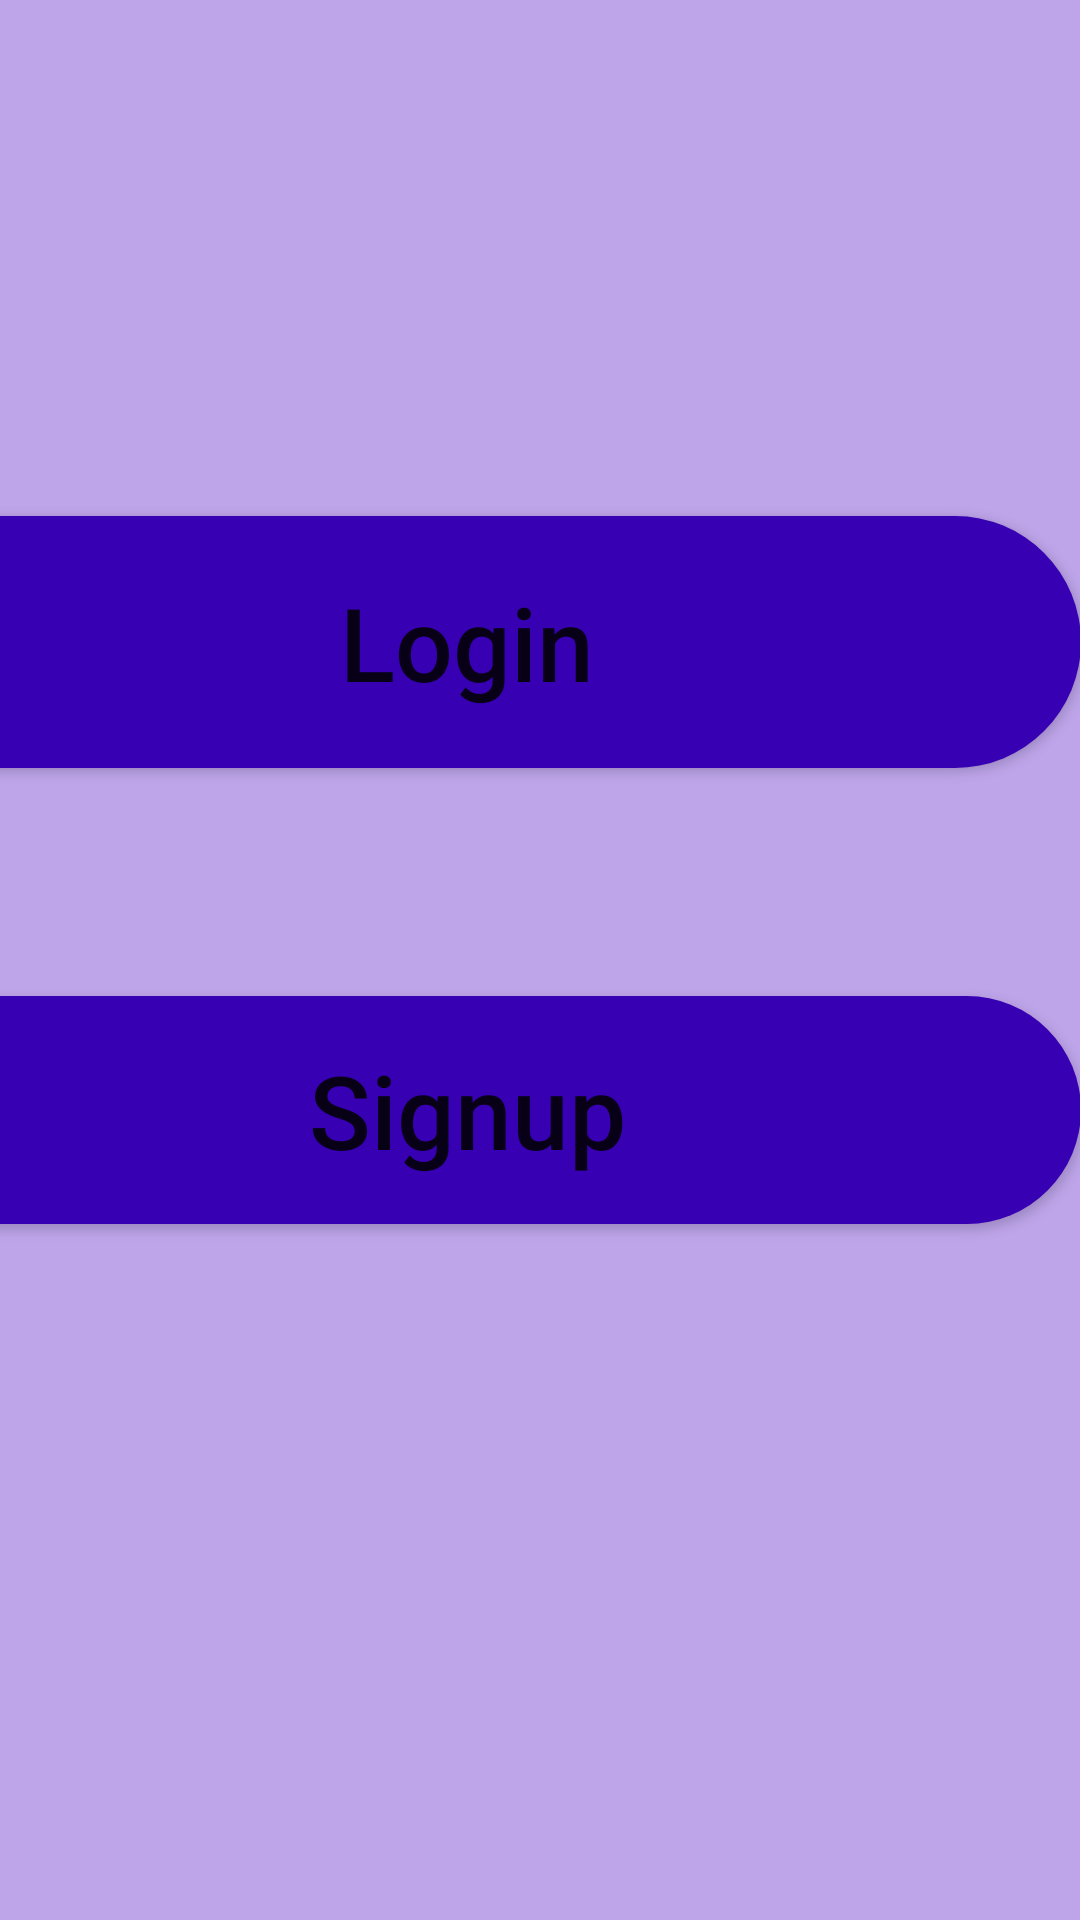

This screen was rendered from an Android layout file. Write that file and the resources it references.
<!-- AndroidManifest.xml: application theme Theme.Sahayogi -->
<!-- res/layout/activity_login_signup.xml -->
<?xml version="1.0" encoding="utf-8"?>
<androidx.constraintlayout.widget.ConstraintLayout xmlns:android="http://schemas.android.com/apk/res/android"
    xmlns:app="http://schemas.android.com/apk/res-auto"
    xmlns:tools="http://schemas.android.com/tools"
    android:layout_width="match_parent"
    android:layout_height="match_parent"
    android:background="#BEA5EA"
    tools:context=".Login_Signup">

    <Button
        android:id="@+id/loginbtn"
        android:layout_width="409dp"
        android:layout_height="84dp"
        android:layout_marginTop="172dp"
        android:background="@drawable/round_btn"
        android:text="Login"
        android:textAllCaps="false"
        android:textSize="34sp"
        app:layout_constraintEnd_toEndOf="parent"
        app:layout_constraintHorizontal_bias="1.0"
        app:layout_constraintStart_toStartOf="parent"
        app:layout_constraintTop_toTopOf="parent" />

    <Button
        android:id="@+id/signupbtn"
        android:layout_width="409dp"
        android:layout_height="76dp"
        android:layout_marginTop="76dp"
        android:background="@drawable/round_btn"
        android:text="Signup"
        android:textAllCaps="false"
        android:textSize="34sp"
        app:layout_constraintBottom_toBottomOf="parent"
        app:layout_constraintEnd_toEndOf="parent"
        app:layout_constraintHorizontal_bias="1.0"
        app:layout_constraintStart_toStartOf="parent"
        app:layout_constraintTop_toBottomOf="@+id/loginbtn"
        app:layout_constraintVertical_bias="0.0" />
</androidx.constraintlayout.widget.ConstraintLayout>
<!-- resources referenced by this layout -->
<resources>
  <!-- drawable round_btn (drawable) -->
  <?xml version="1.0" encoding="utf-8"?>
  <shape xmlns:android="http://schemas.android.com/apk/res/android" android:shape="rectangle">
  
      <solid android:color="#3700B3"/>
      <corners android:radius="9999dp"/>
  </shape>
  <style name="Theme.Sahayogi" parent="Theme.AppCompat.DayNight.NoActionBar">
          
          <item name="colorPrimary">@color/purple_500</item>
          <item name="colorPrimaryVariant">@color/purple_700</item>
          <item name="colorOnPrimary">@color/white</item>
          
          <item name="colorSecondary">@color/teal_200</item>
          <item name="colorSecondaryVariant">@color/teal_700</item>
          <item name="colorOnSecondary">@color/black</item>
          
          <item name="android:statusBarColor" tools:targetApi="l">?attr/colorPrimaryVariant</item>
          
      </style>
  <!-- not gathered from this repository: default colours our renderer supplied (Android Studio template values) -->
  <color name="purple_500">#FF6200EE</color>
  <color name="purple_700">#FF3700B3</color>
  <color name="teal_200">#FF03DAC5</color>
  <color name="teal_700">#FF018786</color>
  <color name="black">#FF000000</color>
  <color name="white">#FFFFFFFF</color>
</resources>
